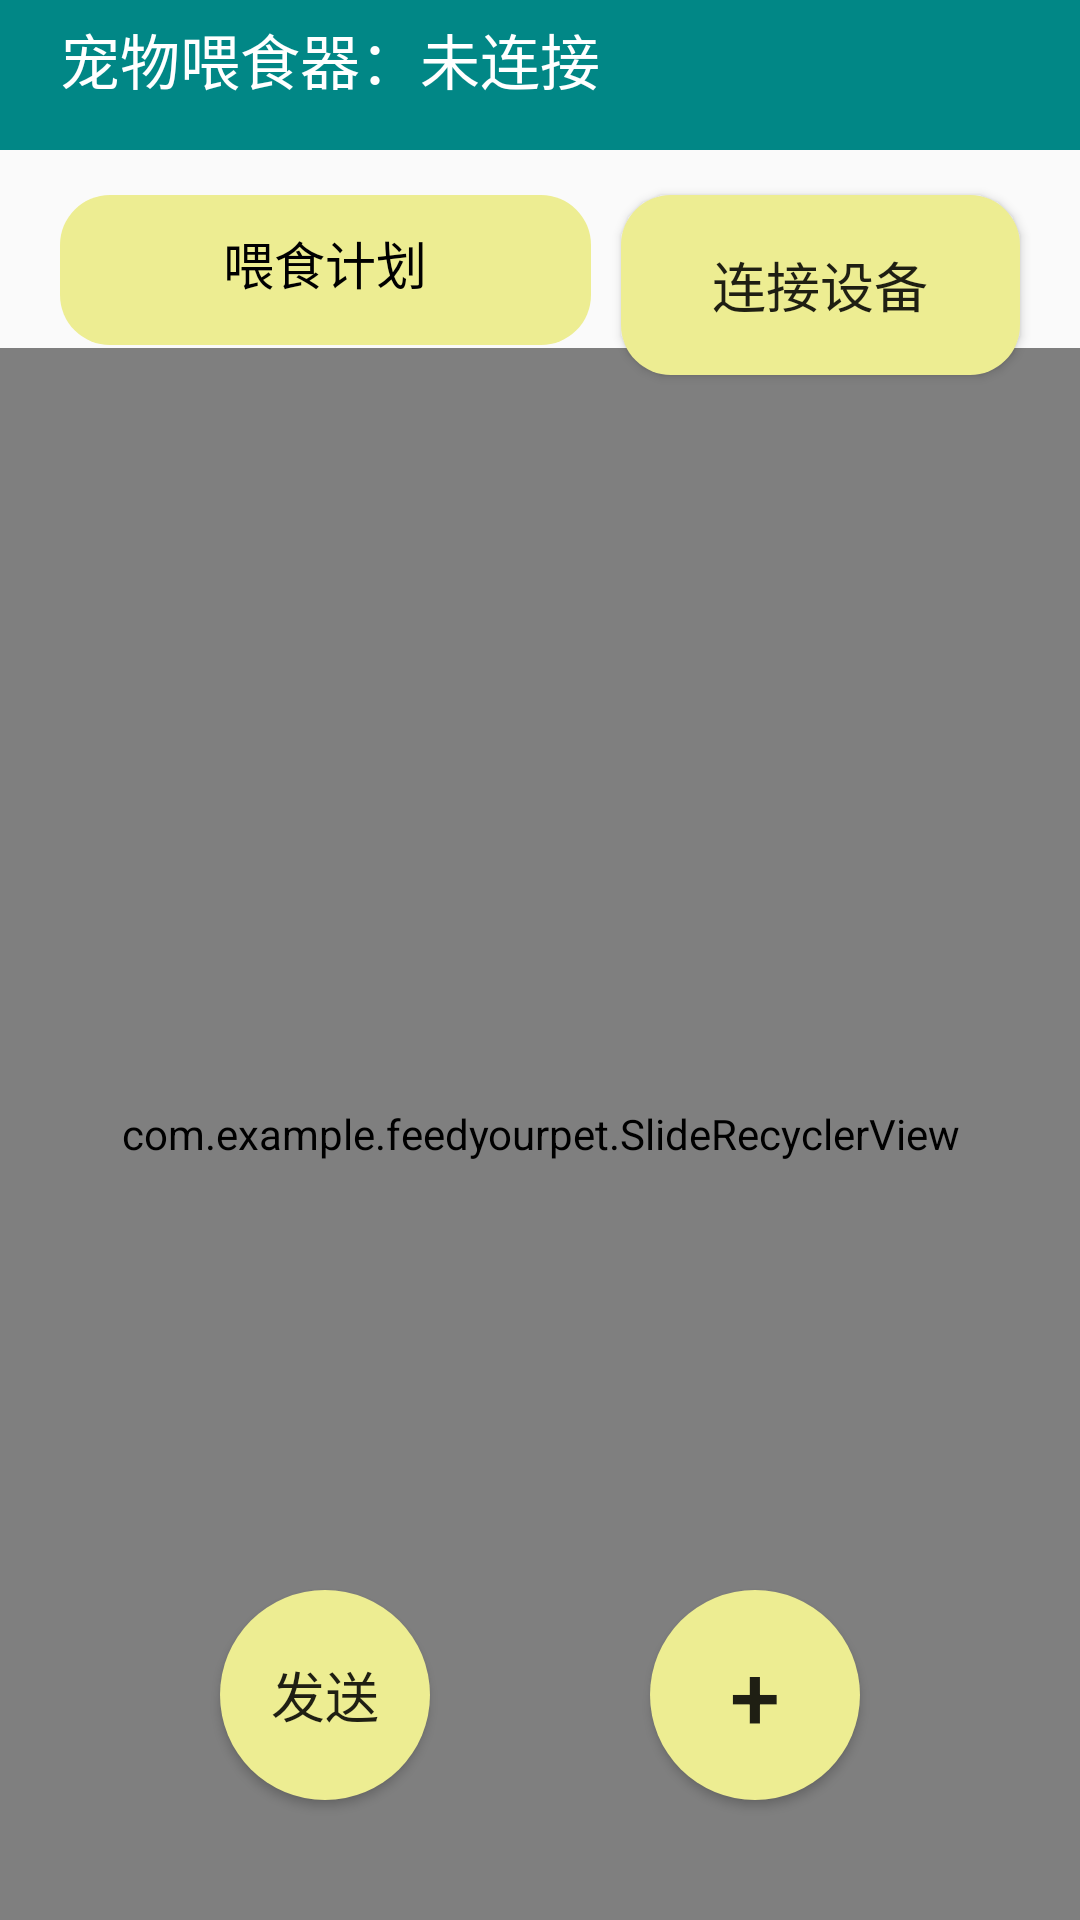

The Android layout XML behind this screen, and the referenced resources:
<!-- AndroidManifest.xml: application theme Theme.FeedYourPet -->
<!-- res/layout/activity_main.xml -->
<?xml version="1.0" encoding="utf-8"?>
<androidx.constraintlayout.widget.ConstraintLayout xmlns:android="http://schemas.android.com/apk/res/android"
    xmlns:app="http://schemas.android.com/apk/res-auto"
    xmlns:tools="http://schemas.android.com/tools"
    android:layout_width="match_parent"
    android:layout_height="match_parent"
    android:fitsSystemWindows="true"
    tools:context=".MainActivity">

    <include
        android:id="@+id/title_layout_include"
        layout="@layout/title_layout"/>

    <Button
        android:id="@+id/button0"
        android:layout_width="0dp"
        android:layout_height="60dp"
        android:layout_marginTop="15dp"
        android:layout_marginEnd="20dp"
        app:layout_constraintHorizontal_weight="3"
        android:text="连接设备"
        android:textSize="18sp"
        android:background="@drawable/background0"
        app:layout_constraintTop_toBottomOf="@id/title_layout_include"
        app:layout_constraintBottom_toTopOf="@id/linearLayout2"
        app:layout_constraintRight_toRightOf="parent"
        app:layout_constraintLeft_toRightOf="@id/linearLayout1"/>

    <LinearLayout
        android:id="@+id/linearLayout2"
        android:layout_width="0dp"
        android:layout_height="0dp"
        android:layout_marginTop="10dp"
        android:padding="10dp"
        android:orientation="vertical"
        android:background="@drawable/background0"
        app:layout_constraintLeft_toLeftOf="@id/button0"
        app:layout_constraintRight_toRightOf="@id/button0"
        app:layout_constraintTop_toBottomOf="@id/button0"
        app:layout_constraintBottom_toBottomOf="@id/linearLayout1">
        <TextView
            android:id="@+id/text2"
            android:layout_width="wrap_content"
            android:layout_height="wrap_content"
            android:text=" 余粮：约10天"
            android:textSize="16sp"/>
        <TextView
            android:id="@+id/weight_text"
            android:layout_width="match_parent"
            android:layout_height="0dp"
            android:layout_weight="1"
            android:gravity="center"
            android:text="450g"
            android:textSize="40sp"/>
    </LinearLayout>



    <LinearLayout
        android:id="@+id/linearLayout1"
        android:layout_width="0dp"
        android:layout_height="wrap_content"
        android:layout_marginStart="20dp"
        android:layout_marginEnd="10dp"
        app:layout_constraintHorizontal_weight="4"
        android:orientation="vertical"
        android:padding="10dp"
        android:background="@drawable/background0"
        app:layout_constraintTop_toTopOf="@id/button0"
        app:layout_constraintLeft_toLeftOf="parent"
        app:layout_constraintRight_toLeftOf="@id/button0">

        <TextView
            android:id="@+id/text0"
            android:layout_width="wrap_content"
            android:layout_height="wrap_content"
            android:layout_gravity="center"
            android:text="@string/alarm_list_title"
            android:textSize="17sp"
            android:textColor="@color/black"/>
        <androidx.recyclerview.widget.RecyclerView
            android:id="@+id/recyclerView"
            android:overScrollMode="never"
            android:layout_marginTop="5dp"
            android:layout_gravity="center"
            android:layout_width="wrap_content"
            android:layout_height="wrap_content"/>

    </LinearLayout>

    

    <com.example.feedyourpet.SlideRecyclerView
        android:id="@+id/slideRecyclerView"
        android:layout_width="match_parent"
        android:layout_height="0dp"
        android:layout_marginTop="1dp"
        app:layout_constraintTop_toBottomOf="@id/linearLayout1"
        app:layout_constraintBottom_toBottomOf="parent"/>

    <Button
        android:id="@+id/button1"
        android:layout_width="70dp"
        android:layout_height="70dp"
        android:text="@string/alarm_send"
        android:textSize="18sp"
        android:background="@drawable/background1"
        android:layout_marginBottom="40dp"
        app:layout_constraintLeft_toLeftOf="parent"
        app:layout_constraintRight_toLeftOf="@id/button2"
        app:layout_constraintBottom_toBottomOf="parent"/>
    <Button
        android:id="@+id/button2"
        android:layout_width="70dp"
        android:layout_height="70dp"
        android:text="@string/alarm_add"
        android:textSize="30sp"
        android:background="@drawable/background1"
        app:layout_constraintTop_toTopOf="@id/button1"
        app:layout_constraintLeft_toRightOf="@id/button1"
        app:layout_constraintRight_toRightOf="parent"
        app:layout_constraintBottom_toBottomOf="@id/button1"/>


</androidx.constraintlayout.widget.ConstraintLayout>
<!-- res/layout/title_layout.xml (included above) -->
<?xml version="1.0" encoding="utf-8"?>
<RelativeLayout xmlns:android="http://schemas.android.com/apk/res/android"
    xmlns:tools="http://schemas.android.com/tools"
    android:layout_width="match_parent"
    android:layout_height="50dp"
    android:background="@color/teal_700"
    tools:showIn="@layout/activity_main">

    <TextView
        android:id="@+id/title_layout_title"
        style="@style/style_title_layout"
        android:layout_width="wrap_content"
        android:layout_height="wrap_content"
        android:layout_marginStart="20dp"
        android:text="@string/title_layout_title" />

    <TextView
        android:id="@+id/title_layout_connect"
        style="@style/style_title_layout"
        android:layout_width="wrap_content"
        android:layout_height="wrap_content"
        android:layout_toEndOf="@id/title_layout_title"
        android:text="未连接" />

</RelativeLayout>
<!-- resources referenced by this layout -->
<resources>
  <color name="black">#FF000000</color>
  <color name="teal_700">#FF018786</color>
  <!-- drawable background0 (drawable) -->
  <?xml version="1.0" encoding="utf-8"?>
  <layer-list xmlns:android="http://schemas.android.com/apk/res/android">
      <item>
          <shape
              android:shape="rectangle">
              <solid android:color="#EDED92"/>
              <corners android:radius="50px"/>
          </shape>
      </item>
  
  </layer-list>
  <!-- drawable background1 (drawable) -->
  <?xml version="1.0" encoding="utf-8"?>
  <layer-list xmlns:android="http://schemas.android.com/apk/res/android">
      <item>
          <shape
              android:shape="oval">
              <solid android:color="#EDED92"/>
          </shape>
      </item>
  
  </layer-list>
  <string name="alarm_add">+</string>
  <string name="alarm_list_title">喂食计划</string>
  <string name="alarm_send">发送</string>
  <string name="title_layout_title">宠物喂食器：</string>
  <style name="style_title_layout">
          <item name="android:textColor">@color/white</item>
          <item name="android:textSize">20sp</item>
          <item name="android:layout_marginTop">5dp</item>
      </style>
  <style name="Theme.FeedYourPet" parent="Theme.MaterialComponents.Light.NoActionBar.Bridge">
  
  
          
          <item name="colorPrimary">@color/purple_500</item>
          <item name="colorPrimaryVariant">@color/purple_700</item>
          <item name="colorOnPrimary">@color/white</item>
          
          <item name="colorSecondary">@color/teal_200</item>
          <item name="colorSecondaryVariant">@color/teal_700</item>
          <item name="colorOnSecondary">@color/black</item>
          
          <item name="android:statusBarColor" tools:targetApi="l">?attr/colorSecondaryVariant</item>
          
      </style>
  <color name="white">#FFFFFFFF</color>
  <color name="purple_500">#FF6200EE</color>
  <color name="purple_700">#FF3700B3</color>
  <color name="teal_200">#FF03DAC5</color>
</resources>
